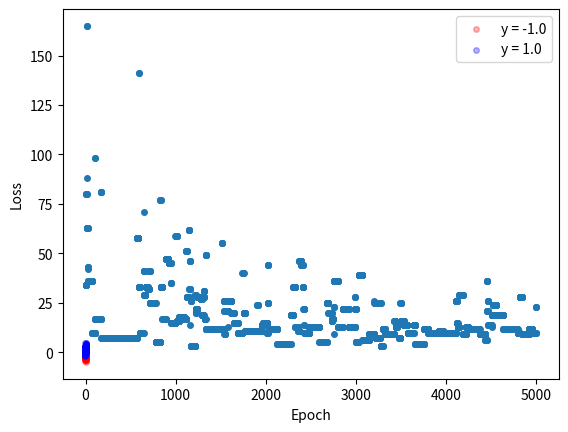
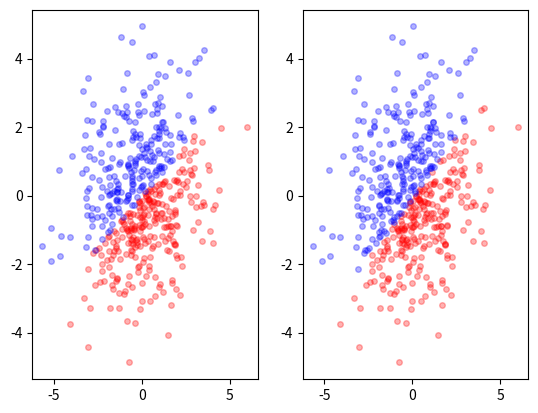
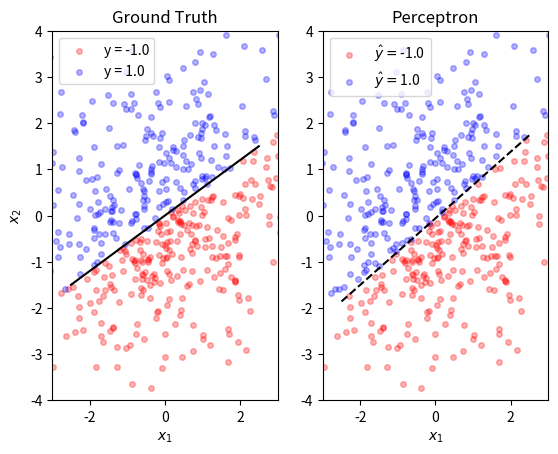
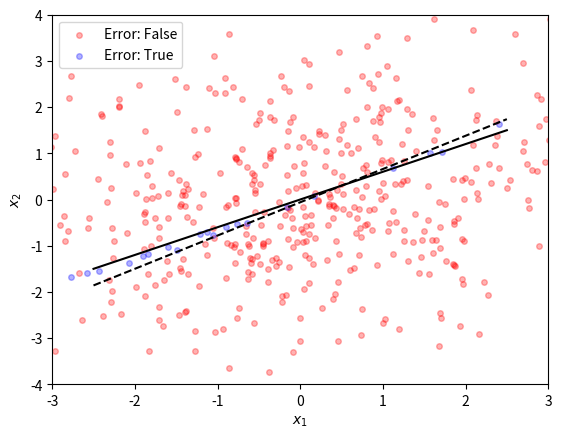

Write Python code to recreate these figures, in order.
import matplotlib.pyplot as plt # for visualisation
import random # for random number generation
import numpy as np # for numerical libraries

random.seed(242785) # seed the random number generators
np.random.seed(64254)

w0 = 0 # parameter values used to generate data
w1 = -1.5
w2 = 2.5

n = 500 # number of training samples to generate

mean = [0, 0] # mean
cov = [[3, 0.5], [0.5, 3]] # covariance matrix
x1, x2 = np.random.multivariate_normal(mean, cov, n).T # sample from a multivariate normal distribution

z = w1*x1 + w2*x2 + w0 # generate the latent variable z
y = np.sign(z) # generate the output y based on the sign of z

cdict = {1: 'red', 2: 'blue', 3: 'green'} # colour scheme
fig, ax = plt.subplots()
j = 1
for g in np.unique(y):
    ix = np.where(y == g)
    ax.scatter(x1[ix], x2[ix], c = cdict[j], label = "y = " + str(g), s = 16, alpha=0.3)
    j = j + 1
ax.legend()
plt.xlabel("$x_1$")
plt.ylabel("$x_2$")
plt.show()

# define prediction function
def predict_fn(x1, x2, w0, w1, w2):
  y_hat = np.sign(w1*x1 + w2*x2 + w0)
  return y_hat

# definition of loss function
def loss_fn(x1, x2, y, w0, w1, w2):
  y_hat = predict_fn(x1, x2, w0, w1, w2)
  loss = -np.sum( y*y_hat*(y != y_hat) )
  return loss 

# define update function
def update_fn(x1, x2, y, y_hat, w0, w1, w2):
  if ( ( y_hat == -1 ) & ( y == 1 ) ) :
    w1 = w1 + x1
    w2 = w2 + x2
    w0 = w0 + 1
  if ( ( y_hat == 1 ) & ( y == -1 ) ) :
    w1 = w1 - x1
    w2 = w2 - x2
    w0 = w0 - 1  
  return w0, w1, w2

n_epochs = 5000 # number of training epochs
w1_hat = -0.5 # initialise parameter estimate
w2_hat = 1.5
w0_hat = 0

loss_vec = np.zeros(n_epochs)
w0_vec = np.zeros(n_epochs)
w1_vec = np.zeros(n_epochs)
w2_vec = np.zeros(n_epochs)

for epoch in range(n_epochs): # for each epoch
  
  # sample one of the training data points
  i = random.randint(0, n-1)
  y_i = y[i]
  x1_i = x1[i]
  x2_i = x2[i]
  
  # predict the output using the current parameters and input
  y_hat_i = predict_fn(x1_i, x2_i, w0_hat, w1_hat, w2_hat) 
  
  # update the parameters
  w0_hat, w1_hat, w2_hat = update_fn(x1_i, x2_i, y_i, y_hat_i, w0_hat, w1_hat, w2_hat)
  
  # compute the new loss 
  loss = loss_fn(x1, x2, y, w0_hat, w1_hat, w2_hat)

  # store
  loss_vec[epoch] = loss
  w0_vec[epoch] = w0_hat
  w1_vec[epoch] = w1_hat
  w2_vec[epoch] = w2_hat

plt.scatter(np.arange(0, n_epochs), loss_vec, s=16)
plt.xlabel("Epoch")
plt.ylabel("Loss")

# compute the predictions for all the training data
y_hat = predict_fn(x1, x2, w0_hat, w1_hat, w2_hat)

# set up the plots
fig, (ax1, ax2) = plt.subplots(1, 2)
j = 1
for g in np.unique(y):
    ix = np.where(y == g)
    ax1.scatter(x1[ix], x2[ix], c = cdict[j], label = "y = " + str(g), s = 16, alpha=0.3)
    j = j + 1

j = 1
for g in np.unique(y_hat):    
    ix = np.where(y_hat == g)
    ax2.scatter(x1[ix], x2[ix], c = cdict[j], label = "$\hat{y} = $" + str(g), s = 16, alpha=0.3)
    j = j + 1
plt.show()

# compute decision boundary direction
x1_start = -2.5
x1_end = 2.5
x2_start = -(w0 + w1*x1_start)/w2
x2_end = -(w0 + w1*x1_end)/w2
x2_start_est = -(w0_hat + w1_hat*x1_start)/w2_hat
x2_end_est = -(w0_hat + w1_hat*x1_end)/w2_hat

# set up the plots
fig, (ax1, ax2) = plt.subplots(1, 2)
j = 1
for g in np.unique(y):
    ix = np.where(y == g)
    ax1.scatter(x1[ix], x2[ix], c = cdict[j], label = "y = " + str(g), s = 16, alpha=0.3)
    j = j + 1

j = 1
for g in np.unique(y_hat):    
    ix = np.where(y_hat == g)
    ax2.scatter(x1[ix], x2[ix], c = cdict[j], label = "$\hat{y} = $" + str(g), s = 16, alpha=0.3)
    j = j + 1

# plot the decision boundaries
ax1.plot([x1_start, x1_end], [x2_start, x2_end], 'k-')
ax2.plot([x1_start, x1_end], [x2_start_est, x2_end_est], 'k--')
ax1.legend()
ax2.legend()
ax1.set_xlim(-3, 3) 
ax2.set_xlim(-3, 3) 
ax1.set_ylim(-4, 4) 
ax2.set_ylim(-4, 4) 
ax1.set_xlabel("$x_1$")
ax1.set_ylabel("$x_2$")
ax2.set_xlabel("$x_1$")
ax1.set_title('Ground Truth')
ax2.set_title('Perceptron')
plt.show()

classification_error = (y!=y_hat) # compute which training samples are misclassified
fig2, ax = plt.subplots()
j = 1
for g in np.unique(classification_error):
    ix = np.where(classification_error == g)
    ax.scatter(x1[ix], x2[ix], c = cdict[j], label = "Error: " + str(g), s = 16, alpha=0.3)
    j = j + 1
ax.legend()
ax.plot([x1_start, x1_end], [x2_start, x2_end], 'k-')
ax.plot([x1_start, x1_end], [x2_start_est, x2_end_est], 'k--')
ax.set_xlim(-3, 3) 
ax.set_ylim(-4, 4) 
plt.xlabel("$x_1$")
plt.ylabel("$x_2$")
plt.show()